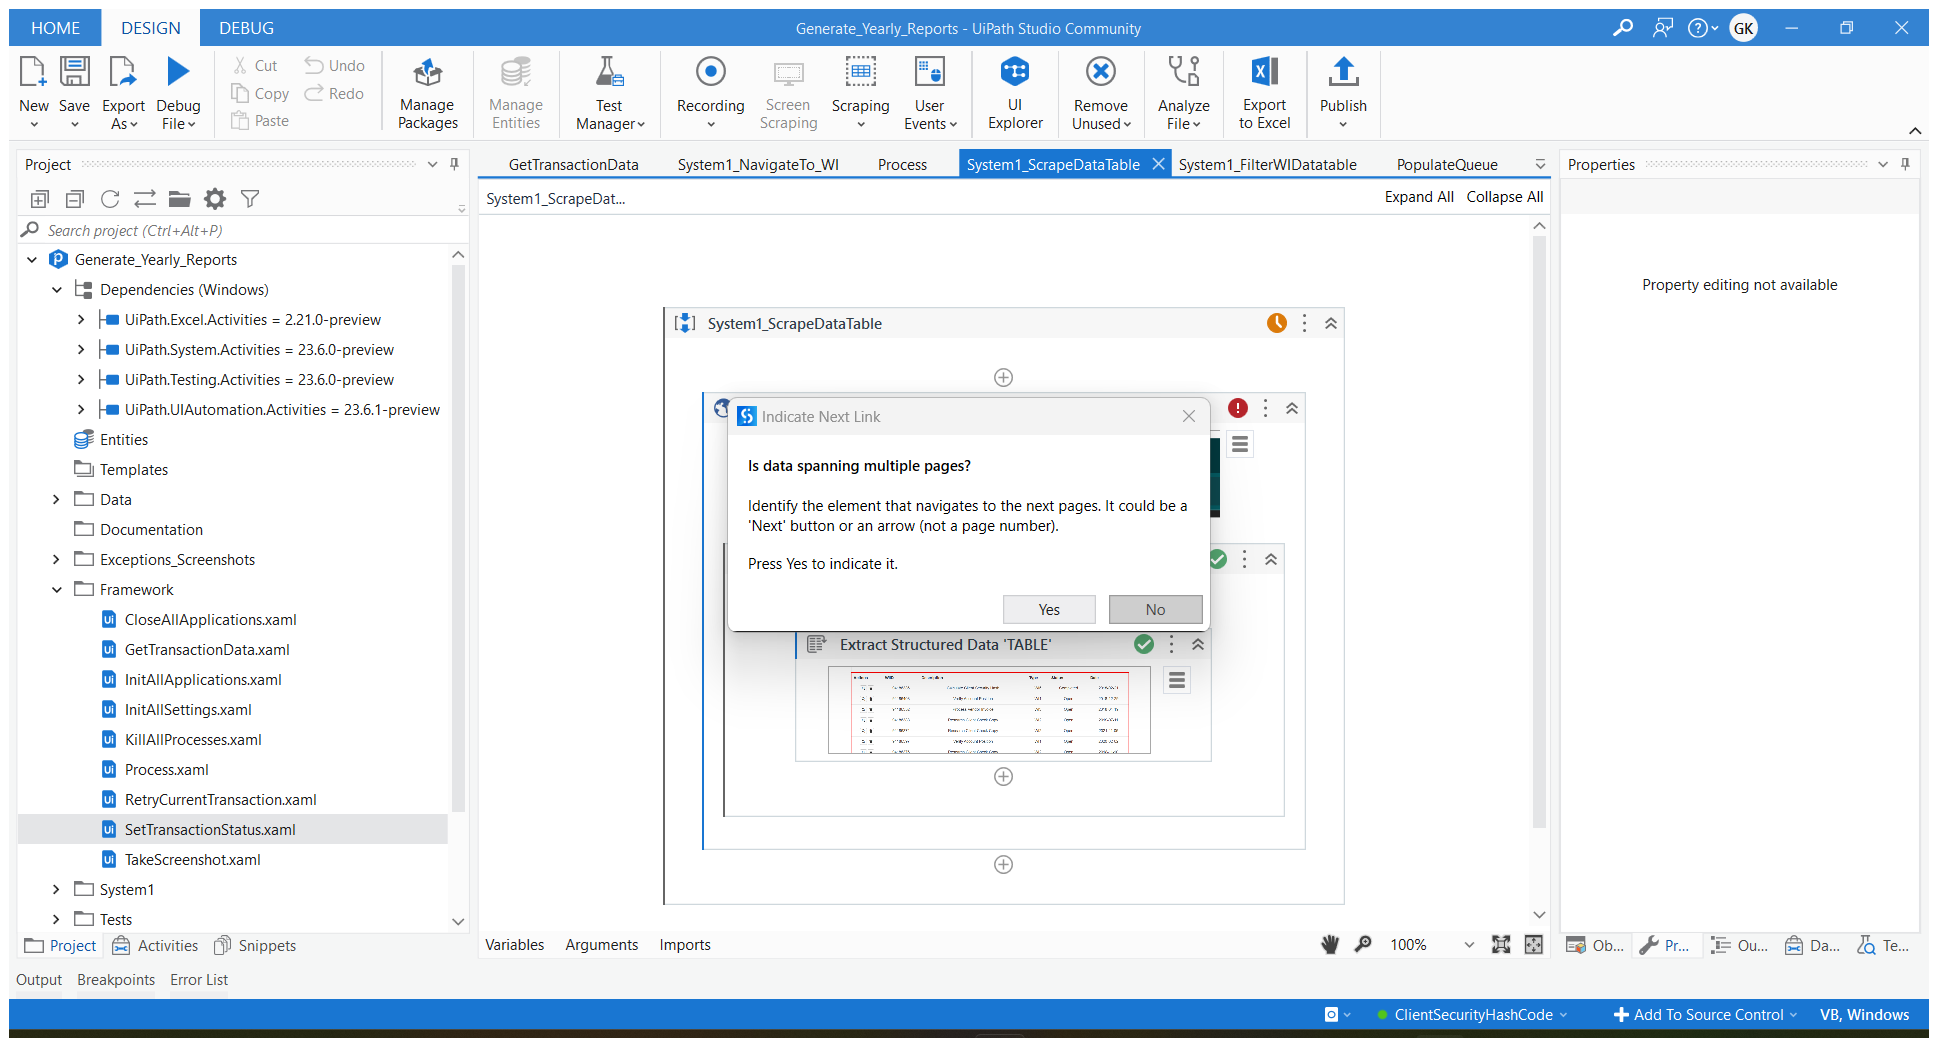
Task: By using AcmeSystem1 uploading WI4 Workitems into Queue
Workflow: System1_ScrapeDataTable

Step 1: Attach Browser 'ACMESyste Page' in window 'ACME System 1 - Work Items' (chrome.exe)

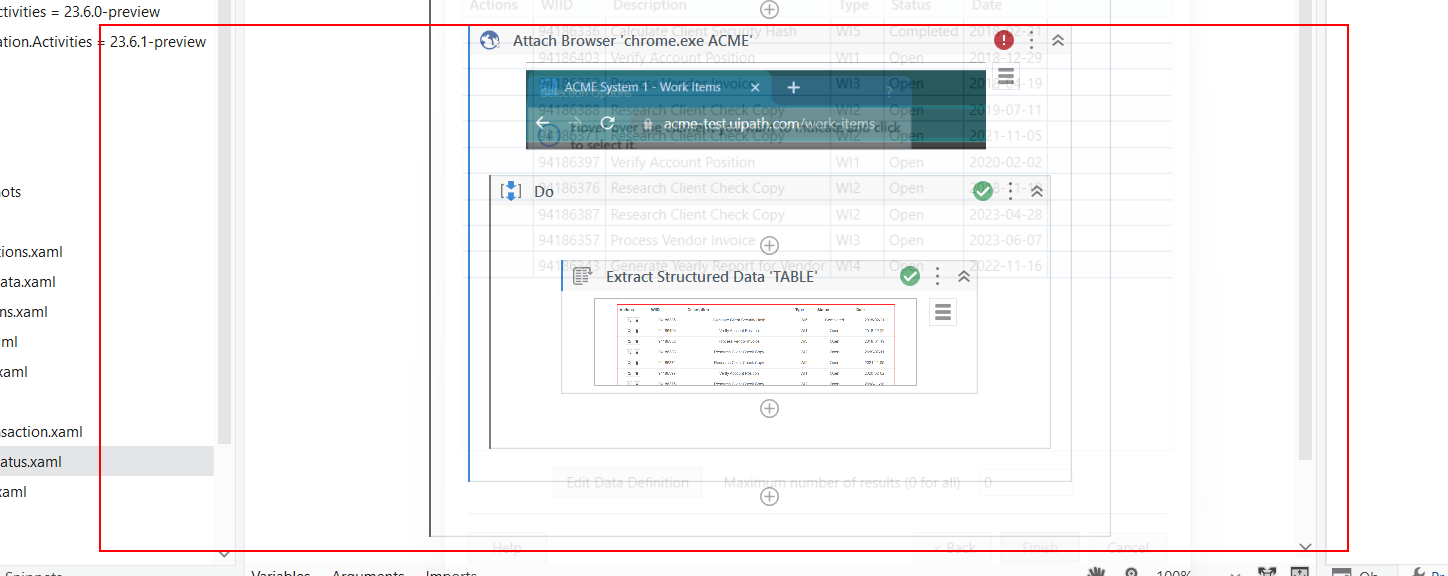
Step 2: get-text from the table